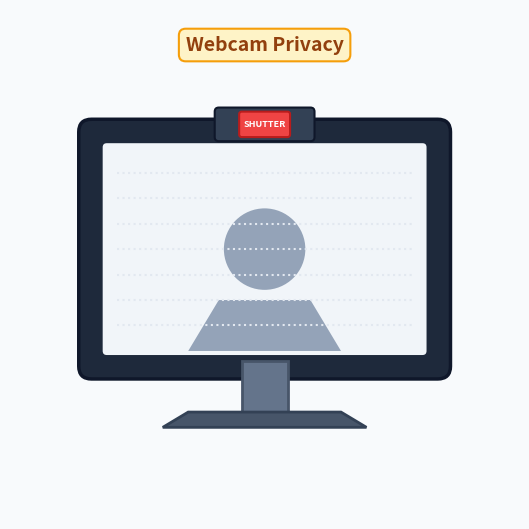
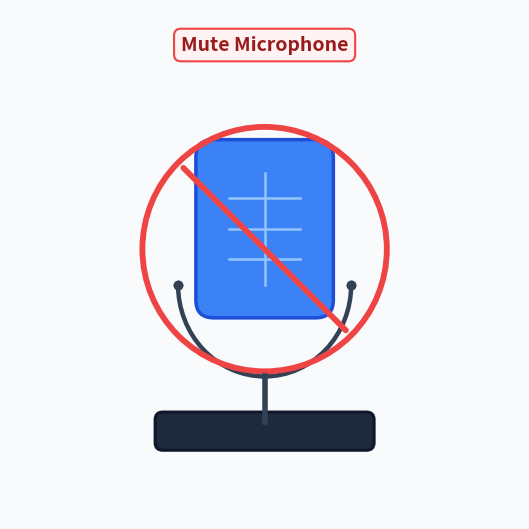
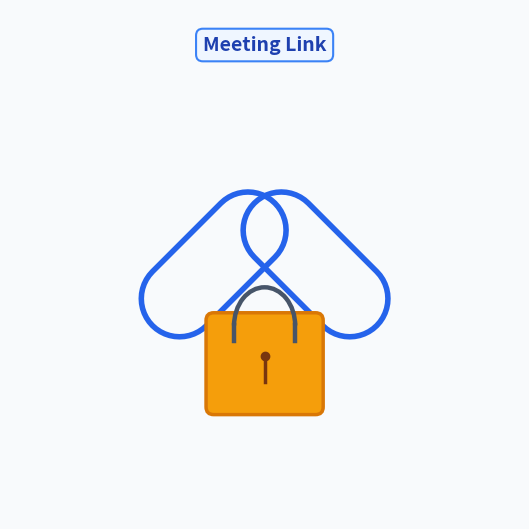

Python code for these plots, in order:
import matplotlib
matplotlib.use('Agg')
import matplotlib.pyplot as plt
import matplotlib.patches as patches
import numpy as np
import os

OUT_DIR = r"C:\Users\Radny\.gemini\antigravity\brain\6187107e-679c-497a-af44-ebe206031b08"
os.makedirs(OUT_DIR, exist_ok=True)
DPI = 100

def setup_canvas(bg='#F8FAFC'):
    fig, ax = plt.subplots(figsize=(5.12, 5.12), dpi=DPI)
    fig.patch.set_facecolor(bg)
    ax.set_facecolor(bg)
    ax.set_xlim(0, 10)
    ax.set_ylim(0, 10)
    ax.set_aspect('equal')
    ax.axis('off')
    return fig, ax

def save_fig(fig, filename):
    plt.tight_layout(pad=0.1)
    out_path = os.path.join(OUT_DIR, filename)
    plt.savefig(out_path, dpi=DPI, facecolor=fig.get_facecolor(), edgecolor='none')
    plt.close(fig)
    print("Saved:", out_path)

# =============================================================
# 1. WEBCAM PRIVACY (Clean Desktop Monitor + Webcam Slider)
# =============================================================
def draw_webcam_privacy():
    fig, ax = setup_canvas()
    
    # Title Pill
    bbox_title = dict(boxstyle="round,pad=0.35", fc="#FEF3C7", ec="#F59E0B", lw=1.5)
    ax.text(5.0, 9.2, 'Webcam Privacy', fontsize=14, fontweight='bold', color='#92400E', ha='center', bbox=bbox_title)
    
    # Desktop Monitor Frame
    bezel = patches.FancyBboxPatch((1.6, 3.0), 6.8, 4.6, boxstyle="round,pad=0.25",
                                   facecolor='#1E293B', edgecolor='#0F172A', lw=2.5)
    ax.add_patch(bezel)
    
    # Inner Screen Glass
    screen = patches.FancyBboxPatch((1.9, 3.3), 6.2, 4.0, boxstyle="round,pad=0.08",
                                    facecolor='#F1F5F9', edgecolor='none')
    ax.add_patch(screen)
    
    # Clean Person Silhouette inside screen
    head = patches.Circle((5.0, 5.3), 0.8, facecolor='#94A3B8')
    ax.add_patch(head)
    pts_body = np.array([[3.5, 3.3], [6.5, 3.3], [5.9, 4.3], [4.1, 4.3]])
    body = patches.Polygon(pts_body, closed=True, facecolor='#94A3B8')
    ax.add_patch(body)
    
    # Privacy stripes / blur lines across background
    for y in [3.8, 4.3, 4.8, 5.3, 5.8, 6.3, 6.8]:
        ax.plot([2.1, 7.9], [y, y], color='#E2E8F0', lw=1.5, ls=':')
        
    # Webcam module sitting on top bezel
    cam_housing = patches.FancyBboxPatch((4.1, 7.5), 1.8, 0.5, boxstyle="round,pad=0.08",
                                         facecolor='#334155', edgecolor='#0F172A', lw=1.5)
    ax.add_patch(cam_housing)
    # Lens
    lens = patches.Circle((5.0, 7.75), 0.17, facecolor='#0F172A', edgecolor='#38BDF8', lw=1.2)
    ax.add_patch(lens)
    
    # Red Privacy Shutter Slider
    shutter = patches.FancyBboxPatch((4.55, 7.55), 0.9, 0.4, boxstyle="round,pad=0.05",
                                     facecolor='#EF4444', edgecolor='#B91C1C', lw=1.5)
    ax.add_patch(shutter)
    ax.text(5.0, 7.75, 'SHUTTER', fontsize=6.5, fontweight='bold', color='white', ha='center', va='center')
    
    # Monitor Stand Neck & Base
    neck = patches.Rectangle((4.55, 2.0), 0.9, 1.1, facecolor='#64748B', edgecolor='#475569', lw=2.0)
    ax.add_patch(neck)
    pts_base = np.array([[3.0, 1.8], [7.0, 1.8], [6.5, 2.1], [3.5, 2.1]])
    base = patches.Polygon(pts_base, closed=True, facecolor='#475569', edgecolor='#334155', lw=2.0)
    ax.add_patch(base)
    
    save_fig(fig, "tle_webcam_privacy.png")

# =============================================================
# 2. MUTE MICROPHONE (Clean, Beautiful Mic + Centered Red Slash)
# =============================================================
def draw_mute_mic():
    fig, ax = setup_canvas()
    
    # Title Pill
    bbox_title = dict(boxstyle="round,pad=0.35", fc="#FEF2F2", ec="#EF4444", lw=1.5)
    ax.text(5.0, 9.2, 'Mute Microphone', fontsize=14, fontweight='bold', color='#991B1B', ha='center', bbox=bbox_title)
    
    # Mic Upper Mesh Capsule (Rounded Top, Slate Blue)
    capsule = patches.FancyBboxPatch((4.0, 4.3), 2.0, 2.8, boxstyle="round,pad=0.35",
                                     facecolor='#3B82F6', edgecolor='#1D4ED8', lw=2.5)
    ax.add_patch(capsule)
    
    # Mesh Grille Lines
    for y in [5.1, 5.7, 6.3]:
        ax.plot([4.3, 5.7], [y, y], color='#93C5FD', lw=1.8)
    ax.plot([5.0, 5.0], [4.6, 6.8], color='#93C5FD', lw=1.8)
    
    # U-shaped cradle holder
    cradle = patches.Arc((5.0, 4.6), 3.4, 3.6, theta1=180, theta2=360, color='#334155', lw=3.2)
    ax.add_patch(cradle)
    # Side pivots
    ax.plot([3.3, 3.3], [4.6, 4.6], marker='o', markersize=6, color='#334155')
    ax.plot([6.7, 6.7], [4.6, 4.6], marker='o', markersize=6, color='#334155')
    
    # Mic Stem
    ax.plot([5.0, 5.0], [2.8, 1.9], color='#334155', lw=4.0)
    
    # Round Desktop Base
    base = patches.FancyBboxPatch((3.0, 1.5), 4.0, 0.45, boxstyle="round,pad=0.15",
                                  facecolor='#1E293B', edgecolor='#0F172A', lw=2.2)
    ax.add_patch(base)
    
    # Red Mute Prohibition Ring (Centered neatly on the mic body)
    ring_center = (5.0, 5.3)
    ring_radius = 2.4
    ring = patches.Circle(ring_center, ring_radius, facecolor='none', edgecolor='#EF4444', lw=4.2)
    ax.add_patch(ring)
    
    # Red Diagonal Slash strictly inside the circle
    slash_d = ring_radius * 0.94
    dx = slash_d * 0.707
    dy = slash_d * 0.707
    ax.plot([ring_center[0] - dx, ring_center[0] + dx],
            [ring_center[1] + dy, ring_center[1] - dy],
            color='#EF4444', lw=4.2, solid_capstyle='round')
    
    save_fig(fig, "tle_mute_mic.png")

# =============================================================
# 3. MEETING LINK (Real Skinny Interlocking 45-degree Chain)
# =============================================================
def draw_meeting_link():
    fig, ax = setup_canvas()
    
    # Title Pill
    bbox_title = dict(boxstyle="round,pad=0.35", fc="#EFF6FF", ec="#3B82F6", lw=1.5)
    ax.text(5.0, 9.2, 'Meeting Link', fontsize=14, fontweight='bold', color='#1E40AF', ha='center', bbox=bbox_title)
    
    # To draw a real 45-degree tilted skinny chain link:
    # A chain link consists of two parallel sides and two semicircular ends.
    # Center of link 1: (3.7, 4.7) tilted at 45 degrees
    # Center of link 2: (6.3, 5.7) tilted at 45 degrees
    
    def create_link_contour(center, angle_deg, length=2.4, width=1.1):
        # Parametric points of a rounded racetrack pill
        t_semi = np.linspace(-np.pi/2, np.pi/2, 25)
        r = width / 2.0
        d = length / 2.0 - r
        # Right cap
        x1 = d + r * np.cos(t_semi)
        y1 = r * np.sin(t_semi)
        # Left cap
        x2 = -d - r * np.cos(t_semi)
        y2 = -r * np.sin(t_semi)
        
        xs = np.concatenate([x1, x2])
        ys = np.concatenate([y1, y2])
        
        # Rotate by angle_deg
        rad = np.radians(angle_deg)
        rot = np.array([[np.cos(rad), -np.sin(rad)], [np.sin(rad), np.cos(rad)]])
        pts = np.column_stack([xs, ys]).dot(rot.T) + center
        return pts
    
    # Outer and inner paths for Link 1 (Lower-left)
    c1 = np.array([4.0, 5.0])
    pts_link1 = create_link_contour(c1, 45, length=3.4, width=1.5)
    poly1 = patches.Polygon(pts_link1, closed=True, facecolor='none', edgecolor='#2563EB', lw=4.0)
    ax.add_patch(poly1)
    
    # Outer and inner paths for Link 2 (Upper-right)
    c2 = np.array([6.0, 5.0])
    pts_link2 = create_link_contour(c2, -45, length=3.4, width=1.5)
    poly2 = patches.Polygon(pts_link2, closed=True, facecolor='none', edgecolor='#2563EB', lw=4.0)
    ax.add_patch(poly2)
    
    # Gold Security Padlock locked right in the center intersection
    # Lock Body
    lock_body = patches.FancyBboxPatch((4.0, 2.2), 2.0, 1.7, boxstyle="round,pad=0.15",
                                       facecolor='#F59E0B', edgecolor='#D97706', lw=2.5)
    ax.add_patch(lock_body)
    
    # Lock Shackle (Arched loop looping into chain)
    lock_shackle = patches.Arc((5.0, 3.8), 1.2, 1.5, theta1=0, theta2=180, color='#475569', lw=3.2)
    ax.add_patch(lock_shackle)
    ax.plot([4.4, 4.4], [3.8, 3.5], color='#475569', lw=3.2)
    ax.plot([5.6, 5.6], [3.8, 3.5], color='#475569', lw=3.2)
    
    # Keyhole
    ax.plot(5.0, 3.2, marker='o', markersize=6, color='#78350F')
    ax.plot([5.0, 5.0], [3.2, 2.7], color='#78350F', lw=2.5)
    
    save_fig(fig, "tle_meeting_link.png")

if __name__ == "__main__":
    draw_webcam_privacy()
    draw_mute_mic()
    draw_meeting_link()
    print("Polished TLE 1-3 generated successfully!")
